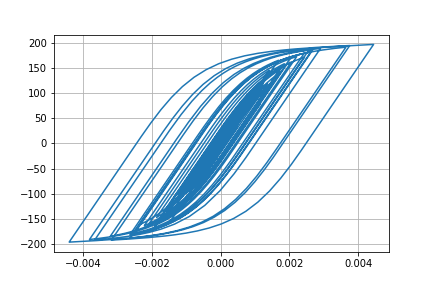

The table this chart was drawn from, first rows:
Desplacment, Force
0.0, 0.0
1.7619214850222913e-06, 0.1762
6.349120375539446e-06, 0.6349
1.2589819571646291e-05, 1.259
1.9660987904251566e-05, 1.966
2.699043864898539e-05, 2.699
3.4181433708476736e-05, 3.418
4.1000967892524565e-05, 4.099
4.7155078242410596e-05, 4.715
5.241814828308335e-05, 5.241
5.67342088315443e-05, 5.672
6.013096725522932e-05, 6.011
6.265825109979785e-05, 6.264
6.451980163570427e-05, 6.45
6.627111027070522e-05, 6.624
6.839607872824784e-05, 6.837
7.107309725374731e-05, 7.104
7.421393243591349e-05, 7.418
7.760674481787379e-05, 7.756
8.090212058752471e-05, 8.085
8.337841491061972e-05, 8.333
8.449122023424549e-05, 8.444
8.398003191136796e-05, 8.393
8.179202014171293e-05, 8.174
7.779061730402567e-05, 7.774
7.198383758371826e-05, 7.193
6.499182167986787e-05, 6.494
5.7487514381467095e-05, 5.743
5.020684082263698e-05, 5.015
4.355503664912047e-05, 4.35
3.732455409938041e-05, 3.727
3.10964195218296e-05, 3.104
2.4622774502012087e-05, 2.457
1.75839215009527e-05, 1.753
9.327529934548494e-06, 0.9273
-8.579276943439397e-07, -0.09125
-1.3935761858862084e-05, -1.399
-3.0451480358642644e-05, -3.05
-5.02570005903847e-05, -5.03
-7.265123286531433e-05, -7.267
-9.634845628652437e-05, -9.632
-0.0001201, -12
-0.0001431, -14.29
-0.0001646, -16.42
-0.0001831, -18.26
-0.0001975, -19.68
-0.0002072, -20.65
-0.0002127, -21.19
-0.0002161, -21.53
-0.0002196, -21.87
-0.0002246, -22.37
-0.0002317, -23.06
-0.0002402, -23.9
-0.0002492, -24.79
-0.0002585, -25.7
-0.0002678, -26.61
-0.0002768, -27.49
-0.000285, -28.3
-0.0002924, -29.03
-0.0002989, -29.66
... 2,941 more rows
